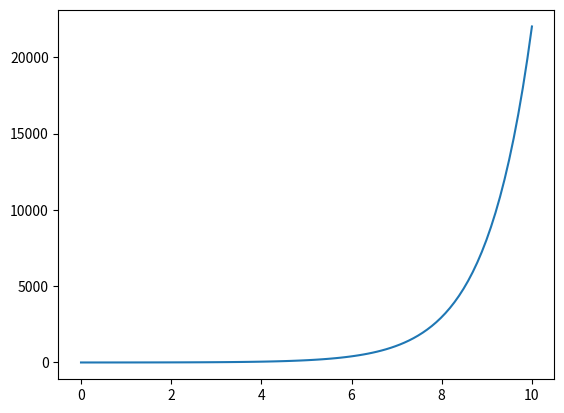

Here is the Python script that generated this plot:
import scipy.integrate
import numpy as np
import matplotlib.pyplot as plt


def dx(x,t):
    return x


IC = 1
t = np.linspace(0,10,100)

x = scipy.integrate.odeint(dx,IC,t)


plt.plot(t,x)

plt.show()
